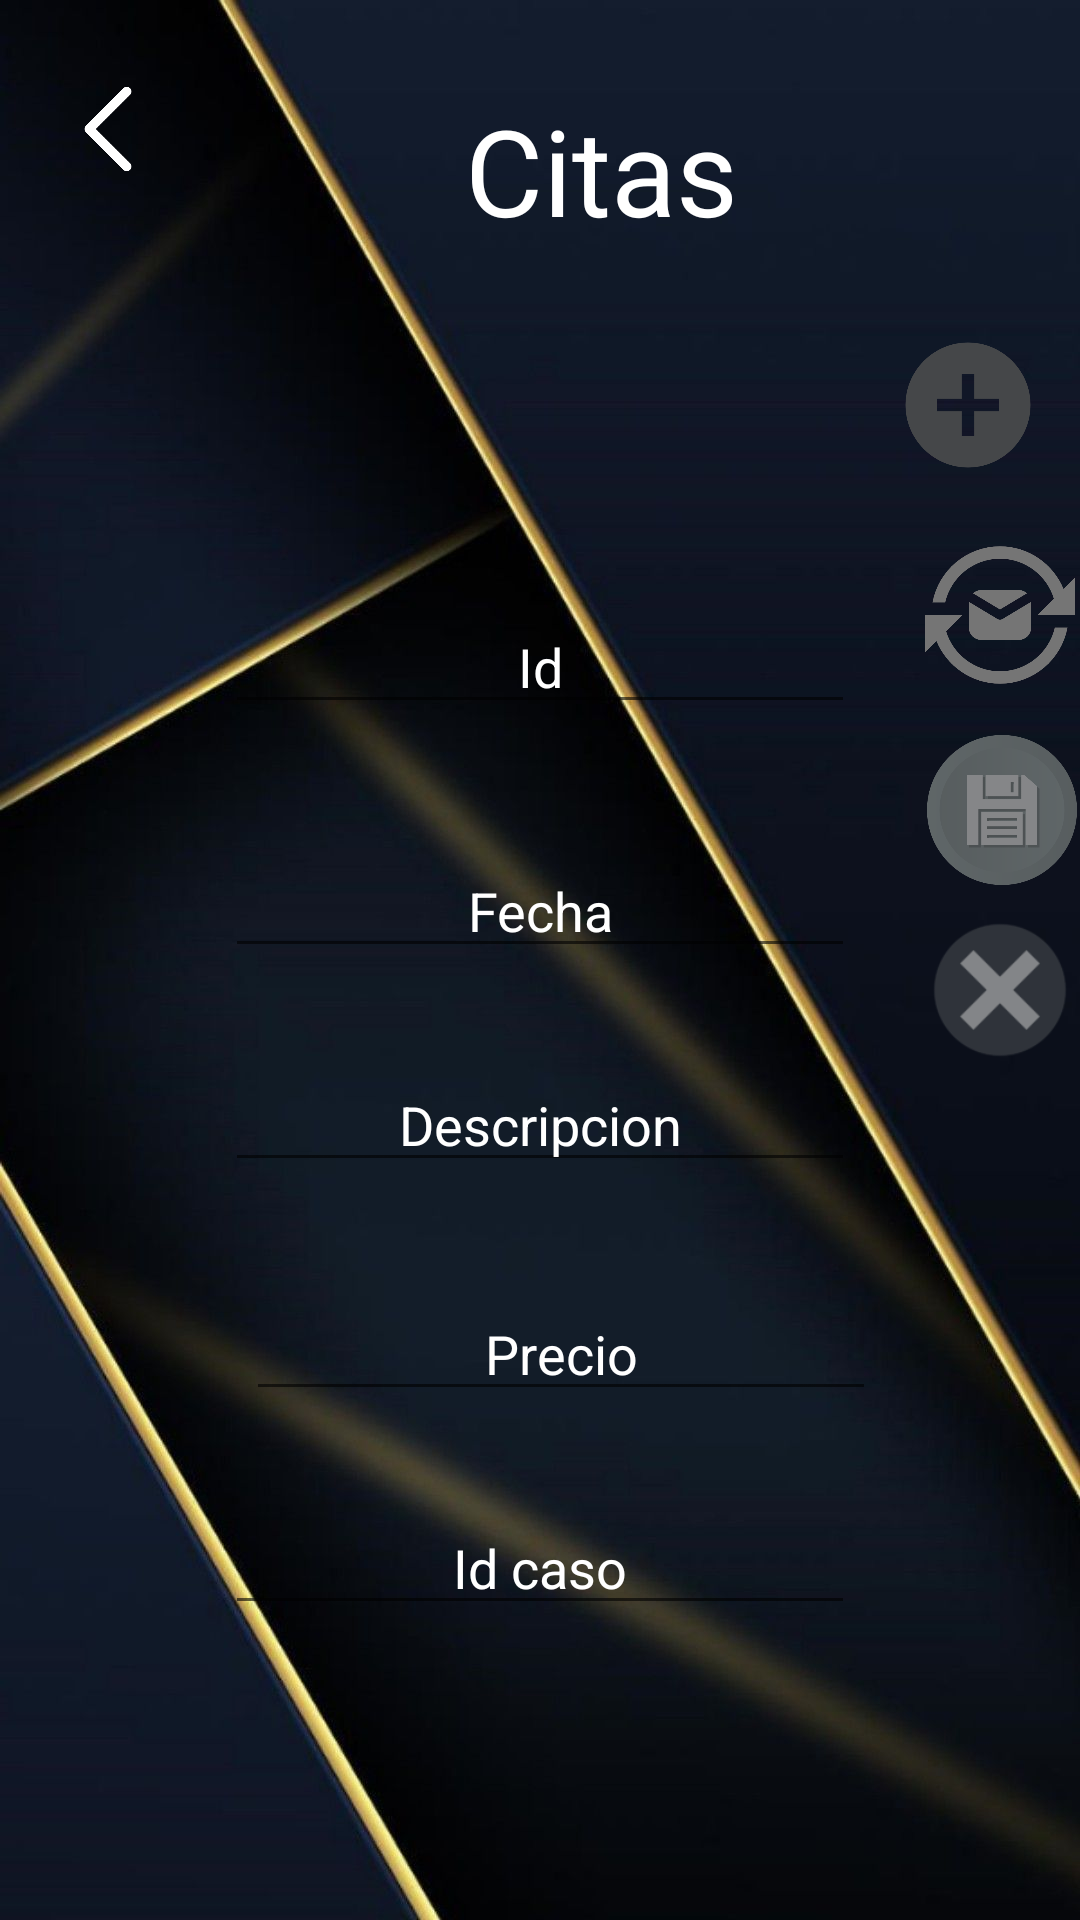

Write the Android layout XML for this screen, with the resource values it uses.
<!-- AndroidManifest.xml: application theme Theme.PDM_2021_P3_PROYECTO3 -->
<!-- res/layout/cita_main.xml -->
<?xml version="1.0" encoding="utf-8"?>
<androidx.constraintlayout.widget.ConstraintLayout xmlns:android="http://schemas.android.com/apk/res/android"
    xmlns:app="http://schemas.android.com/apk/res-auto"
    xmlns:tools="http://schemas.android.com/tools"
    android:layout_width="match_parent"
    android:layout_height="match_parent"
    android:background="@drawable/fondo3">

    <EditText
        android:id="@+id/txtId3"
        android:layout_width="wrap_content"
        android:layout_height="wrap_content"
        android:layout_marginTop="200dp"
        android:autofillHints=""
        android:ems="10"
        android:gravity="center"
        android:hint="@string/txtId3"
        android:inputType="textPersonName"
        android:text="@string/txtId3"
        android:textColor="@color/white"
        app:layout_constraintEnd_toEndOf="parent"
        app:layout_constraintStart_toStartOf="parent"
        app:layout_constraintTop_toTopOf="parent" />

    <EditText
        android:id="@+id/txtFecha1"
        android:layout_width="wrap_content"
        android:layout_height="wrap_content"
        android:layout_marginTop="40dp"
        android:autofillHints=""
        android:ems="10"
        android:gravity="center"
        android:hint="@string/txtFecha1"
        android:inputType="textPersonName"
        android:text="@string/txtFecha1"
        android:textColor="@color/white"
        app:layout_constraintEnd_toEndOf="parent"
        app:layout_constraintStart_toStartOf="parent"
        app:layout_constraintTop_toBottomOf="@+id/txtId3" />

    <EditText
        android:id="@+id/txtDescripcion2"
        android:layout_width="wrap_content"
        android:layout_height="wrap_content"
        android:layout_marginTop="30dp"
        android:autofillHints=""
        android:ems="10"
        android:gravity="center"
        android:hint="@string/txtDescripcion2"
        android:inputType="textPersonName"
        android:text="@string/txtDescripcion2"
        android:textColor="@color/white"
        app:layout_constraintEnd_toEndOf="parent"
        app:layout_constraintStart_toStartOf="parent"
        app:layout_constraintTop_toBottomOf="@+id/txtFecha1" />

    <EditText
        android:id="@+id/txtPrecio"
        android:layout_width="wrap_content"
        android:layout_height="wrap_content"
        android:layout_marginStart="101dp"
        android:layout_marginTop="35dp"
        android:layout_marginEnd="17dp"
        android:autofillHints=""
        android:ems="10"
        android:gravity="center"
        android:hint="@string/txtPrecio"
        android:inputType="textPersonName"
        android:text="@string/txtPrecio"
        android:textColor="@color/white"
        app:layout_constraintEnd_toEndOf="parent"
        app:layout_constraintEnd_toStartOf="@+id/txtGuardar"
        app:layout_constraintStart_toStartOf="parent"
        app:layout_constraintTop_toBottomOf="@+id/txtDescripcion2" />

    <EditText
        android:id="@+id/txtIdCaso2"
        android:layout_width="wrap_content"
        android:layout_height="wrap_content"
        android:layout_marginTop="30dp"
        android:autofillHints=""
        android:ems="10"
        android:gravity="center"
        android:hint="@string/txtIdCaso2"
        android:inputType="textPersonName"
        android:text="@string/txtIdCaso2"
        android:textColor="@color/white"
        app:layout_constraintEnd_toEndOf="parent"
        app:layout_constraintStart_toStartOf="parent"
        app:layout_constraintTop_toBottomOf="@+id/txtPrecio" />

    <ImageView
        android:id="@+id/imageView5"
        android:layout_width="50dp"
        android:layout_height="50dp"
        android:layout_marginStart="11dp"
        android:layout_marginTop="18dp"
        android:contentDescription="@string/todo"
        android:rotation="180"
        app:layout_constraintStart_toStartOf="parent"
        app:layout_constraintTop_toTopOf="parent"
        app:srcCompat="@drawable/retroceder" />

    <TextView
        android:id="@+id/txtAgregar"
        android:layout_width="50dp"
        android:layout_height="50dp"
        android:layout_marginTop="100dp"
        android:layout_marginBottom="480dp"
        android:background="@drawable/agregar"
        app:layout_constraintBottom_toBottomOf="parent"
        app:layout_constraintEnd_toEndOf="parent"
        app:layout_constraintHorizontal_bias="0.509"
        app:layout_constraintStart_toEndOf="@+id/txtId3"
        app:layout_constraintTop_toTopOf="parent"
        app:layout_constraintVertical_bias="1.0" />

    <TextView
        android:id="@+id/txtActualizar"
        android:layout_width="50dp"
        android:layout_height="50dp"
        android:layout_marginStart="330dp"
        android:layout_marginTop="20dp"
        android:layout_marginEnd="20dp"
        android:layout_marginBottom="410dp"
        android:background="@drawable/actualizar1"
        app:layout_constraintBottom_toBottomOf="parent"
        app:layout_constraintEnd_toEndOf="parent"
        app:layout_constraintHorizontal_bias="0.545"
        app:layout_constraintStart_toStartOf="parent"
        app:layout_constraintTop_toBottomOf="@+id/txtAgregar"
        app:layout_constraintVertical_bias="1.0" />

    <TextView
        android:id="@+id/txtGuardar"
        android:layout_width="50dp"
        android:layout_height="50dp"
        android:layout_marginTop="10dp"
        android:layout_marginEnd="20dp"
        android:layout_marginBottom="300dp"
        android:background="@drawable/guardar"
        app:layout_constraintBottom_toBottomOf="parent"
        app:layout_constraintEnd_toEndOf="parent"
        app:layout_constraintStart_toEndOf="@+id/txtPrecio"
        app:layout_constraintTop_toBottomOf="@+id/txtActualizar"
        app:layout_constraintVertical_bias="0.1" />

    <TextView
        android:id="@+id/txtEliminar"
        android:layout_width="50dp"
        android:layout_height="50dp"
        android:layout_marginStart="330dp"
        android:layout_marginTop="10dp"
        android:layout_marginEnd="20dp"
        android:layout_marginBottom="200dp"
        android:background="@drawable/eliminar"
        app:layout_constraintBottom_toBottomOf="parent"
        app:layout_constraintEnd_toEndOf="parent"
        app:layout_constraintHorizontal_bias="0.545"
        app:layout_constraintStart_toStartOf="parent"
        app:layout_constraintTop_toBottomOf="@+id/txtGuardar"
        app:layout_constraintVertical_bias="0.0" />

    <TextView
        android:id="@+id/txtCitas"
        android:layout_width="wrap_content"
        android:layout_height="wrap_content"
        android:layout_marginTop="30dp"
        android:layout_marginEnd="20dp"
        android:fontFamily="sans-serif"
        android:text="@string/txtCitas"
        android:textColor="@color/white"
        android:textSize="40sp"
        app:layout_constraintEnd_toEndOf="parent"
        app:layout_constraintStart_toEndOf="@+id/imageView5"
        app:layout_constraintTop_toTopOf="parent" />
</androidx.constraintlayout.widget.ConstraintLayout>
<!-- resources referenced by this layout -->
<resources>
  <!-- drawable actualizar1: png bitmap (drawable, 22059 bytes) -->
  <!-- drawable agregar: png bitmap (drawable, 10187 bytes) -->
  <!-- drawable eliminar: png bitmap (drawable, 3495 bytes) -->
  <!-- drawable fondo3: jpg bitmap (drawable, 67561 bytes) -->
  <!-- drawable guardar: png bitmap (drawable, 21822 bytes) -->
  <!-- drawable retroceder: png bitmap (drawable-v24, 2778 bytes) -->
  <string name="todo">Name</string>
  <string name="txtCitas">Citas</string>
  <string name="txtDescripcion2">Descripcion</string>
  <string name="txtFecha1">Fecha</string>
  <string name="txtId3">Id</string>
  <string name="txtIdCaso2">Id caso</string>
  <string name="txtPrecio">Precio</string>
  <style name="Theme.PDM_2021_P3_PROYECTO3" parent="Theme.MaterialComponents.DayNight.DarkActionBar">
          
          <item name="colorPrimary">@color/purple_500</item>
          <item name="colorPrimaryVariant">@color/purple_700</item>
          <item name="colorOnPrimary">@color/white</item>
          
          <item name="colorSecondary">@color/teal_200</item>
          <item name="colorSecondaryVariant">@color/teal_700</item>
          <item name="colorOnSecondary">@color/black</item>
          
          <item name="android:statusBarColor" tools:targetApi="l">?attr/colorPrimaryVariant</item>
          
      </style>
  <!-- not gathered from this repository: default colours our renderer supplied (Android Studio template values) -->
  <color name="purple_500">#FF6200EE</color>
  <color name="purple_700">#FF3700B3</color>
  <color name="teal_200">#FF03DAC5</color>
  <color name="teal_700">#FF018786</color>
  <color name="black">#FF000000</color>
  <color name="white">#FFFFFFFF</color>
</resources>
